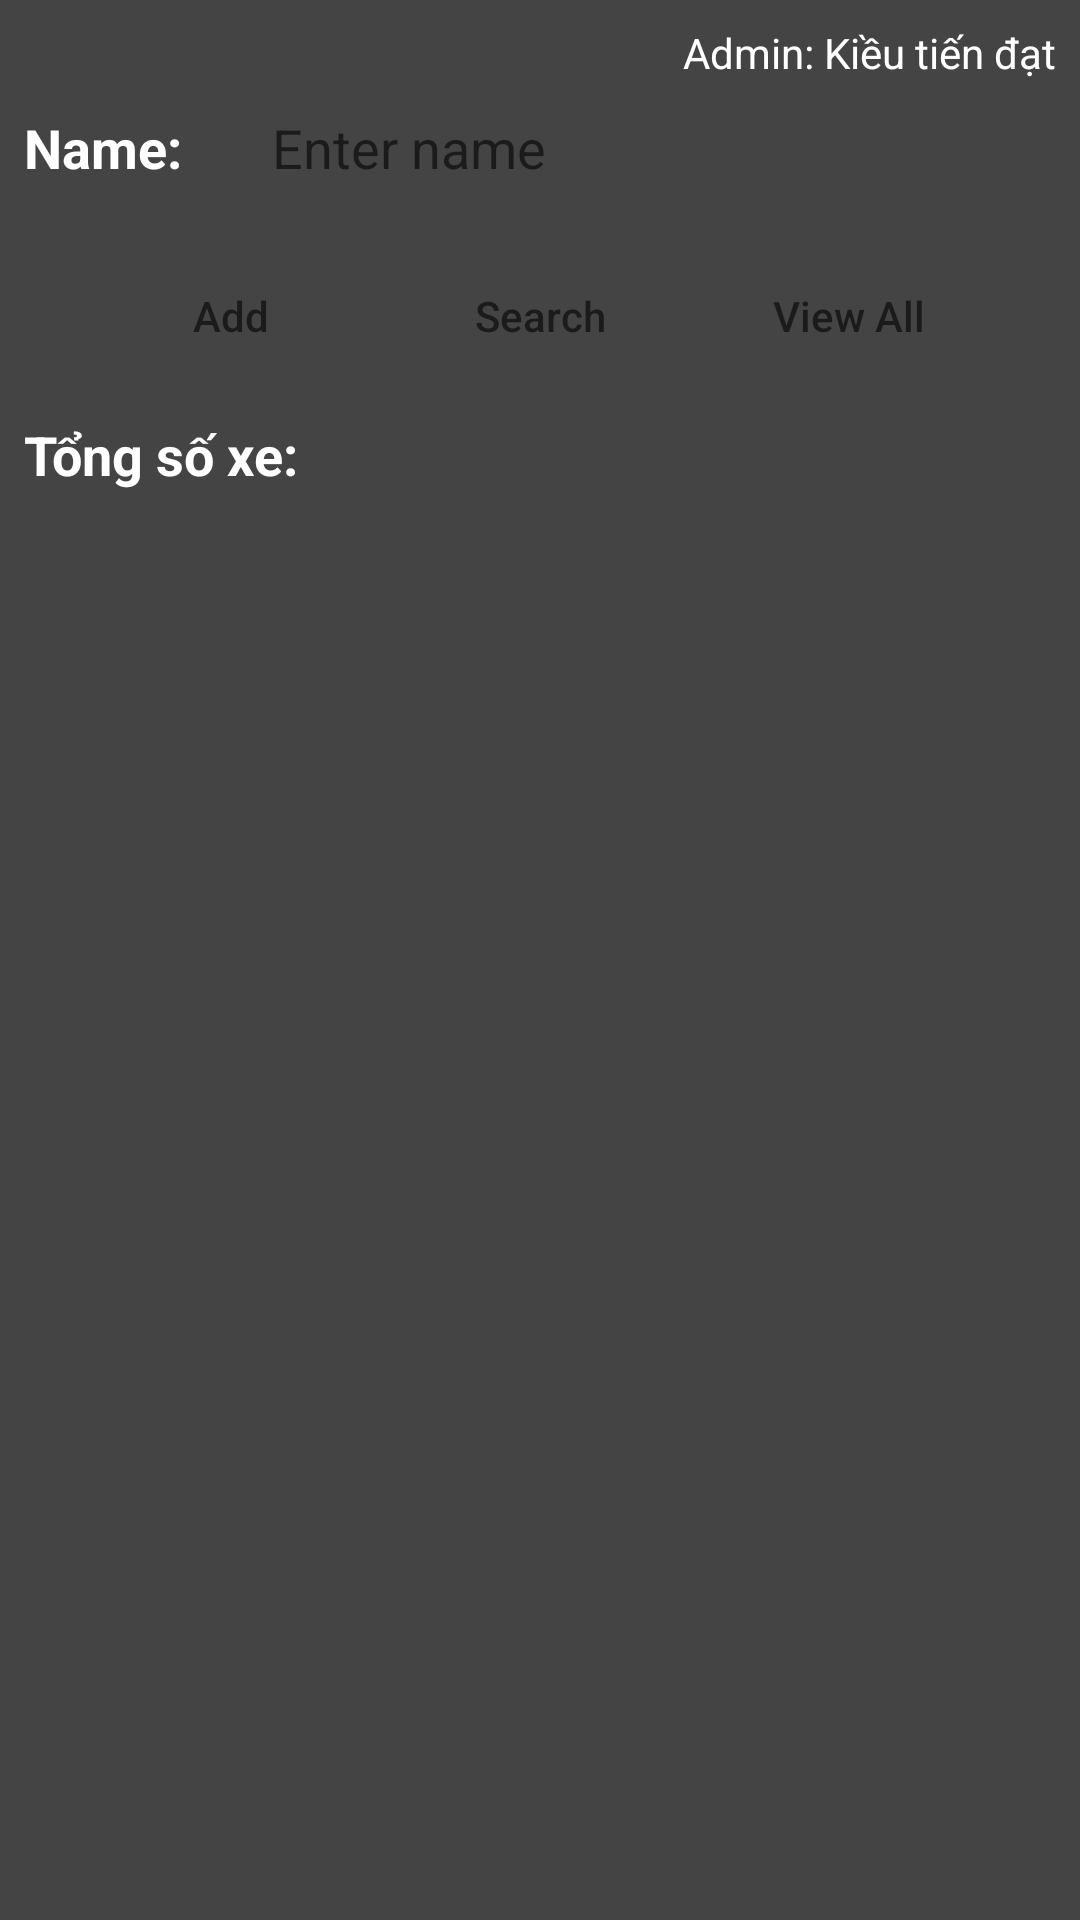

Here is an Android app screen rendered from its layout file. Give the layout XML and the strings, colors and styles it references.
<!-- AndroidManifest.xml: application theme AppTheme -->
<!-- res/layout/fragment_home.xml -->
<?xml version="1.0" encoding="utf-8"?>
<RelativeLayout
    xmlns:android="http://schemas.android.com/apk/res/android"
    xmlns:app="http://schemas.android.com/apk/res-auto"
    xmlns:tools="http://schemas.android.com/tools"
    android:layout_width="match_parent"
    android:padding="8dp"
    android:background="#444444"
    android:layout_height="match_parent">
    <TextView
        android:textColor="#fff"
        android:layout_alignParentRight="true"
        android:text="Admin: Kiều tiến đạt"
        android:id="@+id/admin"
        android:layout_width="wrap_content"
        android:layout_height="wrap_content"/>
    <LinearLayout
        android:layout_marginTop="10dp"
        android:layout_below="@id/admin"
        android:orientation="vertical"
        android:layout_width="match_parent"
        android:layout_height="wrap_content">
        <LinearLayout
            android:orientation="horizontal"
            android:layout_width="wrap_content"
            android:layout_height="wrap_content">
            <TextView
                android:textColor="#fff"
                android:textStyle="bold"
                android:text="Name:"
                android:textSize="18dp"
                android:layout_width="wrap_content"
                android:layout_height="wrap_content"/>

            <EditText
                android:id="@+id/name"
                android:layout_width="275dp"
                android:layout_height="wrap_content"
                android:layout_marginLeft="15dp"
                android:background="@drawable/custome_edittext"
                android:hint="Enter name"
                android:paddingLeft="15dp" />
        </LinearLayout>

        <LinearLayout
            android:layout_gravity="center"
            android:layout_marginTop="20dp"
            android:layout_width="wrap_content"
            android:layout_height="wrap_content">
            <Button
                android:layout_marginRight="15dp"
                android:background="@drawable/custome_signin"
                android:id="@+id/addbtn"
                android:hint="Add"
                android:layout_width="wrap_content"
                android:layout_height="wrap_content"/>
            <Button
                android:background="@drawable/custome_signin"
                android:id="@+id/searchbtn"
                android:hint="Search"
                android:layout_width="wrap_content"
                android:layout_height="wrap_content"/>
            <Button
                android:layout_marginLeft="15dp"
                android:background="@drawable/custome_signin"
                android:id="@+id/viewallbtn"
                android:hint="View All"
                android:layout_width="wrap_content"
                android:layout_height="wrap_content"/>

        </LinearLayout>
        <LinearLayout
            android:layout_marginTop="10dp"
            android:orientation="horizontal"
            android:layout_width="wrap_content"
            android:layout_height="wrap_content">
            <TextView
                android:textColor="#fff"
                android:textStyle="bold"
                android:text="Tổng số xe: "
                android:textSize="18dp"
                android:layout_width="wrap_content"
                android:layout_height="wrap_content"/>
            <TextView
                android:textColor="#fff"
                android:layout_marginLeft="10dp"
                android:id="@+id/totalamount"
                android:layout_width="wrap_content"
                android:layout_height="wrap_content"/>
        </LinearLayout>
        <androidx.recyclerview.widget.RecyclerView

            android:layout_marginTop="10dp"
            android:id="@+id/recyclerviewHome"
            android:layout_width="match_parent"
            android:layout_height="wrap_content"/>

    </LinearLayout>
</RelativeLayout>
<!-- resources referenced by this layout -->
<resources>
  <style name="AppTheme" parent="Theme.AppCompat.Light.NoActionBar">
          
          <item name="colorPrimary">@color/colorPrimary</item>
          <item name="colorPrimaryDark">@color/colorPrimaryDark</item>
          <item name="colorAccent">@color/colorAccent</item>
      </style>
  <!-- not gathered from this repository: default colours our renderer supplied (Android Studio template values) -->
  <color name="colorPrimary">#FF6200EE</color>
  <color name="colorPrimaryDark">#FF3700B3</color>
  <color name="colorAccent">#FF03DAC5</color>
</resources>
